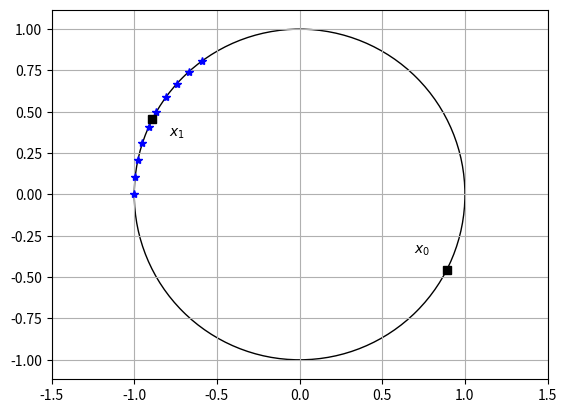

Recreate this plot in Python.
import matplotlib.pyplot as plt
import numpy as np


def foo(x,y):
    '''

    :param x:
    :param y:
    :return:
    '''
    return x+y
''' gerar figura 1 '''
fig, ax = plt.subplots()
ax.axis("equal")
circle = plt.Circle((0,0), 1, edgecolor='black', facecolor='None')
ax.add_artist(circle)


# pontos do conjunto de treinamento
points = []

for k in range(10):
    angle = (0.7 + k/30) *np.pi
    point = [np.cos(angle), np.sin(angle)]
    points.append(np.array(point))
    # print(0.7 + k/30)
    ax.plot(point[0], point[1], '*', color ='b')

# ponto de teste x_0
angle = ((0.7 + 1)/2) * np.pi  + np.pi
#point = [np.cos(angle), np.sin(angle)]
point = points[0] + points[9]
point = -(point / np.linalg.norm(point))
x0 = np.array(point)
ax.plot(point[0], point[1], 's', color ='black')
ax.annotate('$x_0$',point, (point[0]-0.2, point[1]+0.1))

# ponto de teste x_1
angle = ((0.7 + 1)/2) * np.pi
point = -x0
x1 = np.array(point)
ax.plot(point[0], point[1], 's', color ='black')
ax.annotate('$x_1$',point, (point[0]+0.1, point[1]-0.1))

ax.set_xlim((-1.5, 1.5))
ax.set_ylim((-1.5, 1.5))
ax.grid(fillstyle='full')
fig.savefig('fig1.pdf')

'''pacc x0 e x1'''

# pacc x0
pacc = 0
for point in points:
    pacc += np.linalg.norm(point + x0)**2
pacc = pacc/(4 * len(points))
print('pacc x0 =', pacc)

# pacc x1
pacc = 0
for point in points:
    pacc += np.linalg.norm(point + x1)**2
pacc = pacc/(4 * len(points))
print('pacc x1 =', pacc)